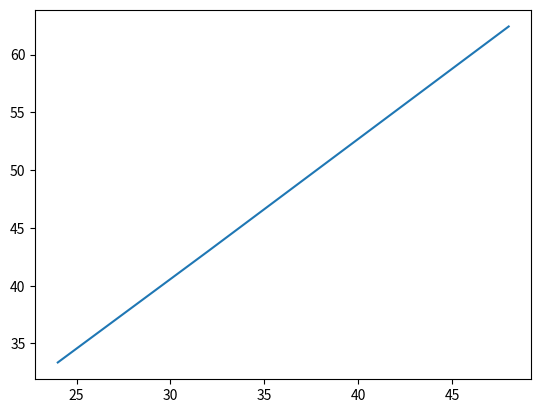

Python code for this plot:
import numpy as np
import matplotlib.pyplot as plt
x = [24, 32, 48]
y1 = [7.74346, 5.73873, 2.79468, 1.28242]
y2 = [33.3576, 42.9828, 62.4243]
plt.plot(x, y2)
#plt.yscale("log")
plt.show()
